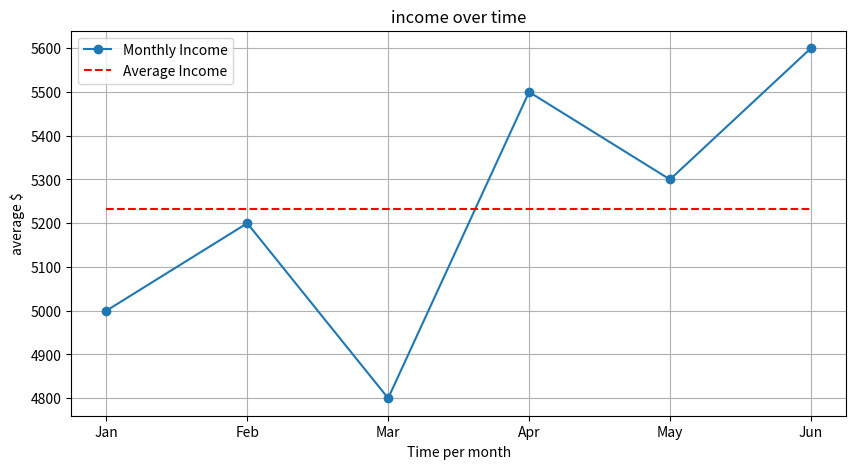

The script that saved this image:
import matplotlib as mpl
#linegraph test

import matplotlib.pyplot as plt
import numpy as np

# Sample data: months, incomes, and expenses
months = ['Jan', 'Feb', 'Mar', 'Apr', 'May', 'Jun']
income_data = [5000, 5200, 4800, 5500, 5300, 5600]
expense_data = [3000, 3100, 2900, 3200, 3100, 3400]

# 1. Calculate Average Income (Example: a running average or fixed point)
# For this example, we'll plot the actual income vs its overall mean
avg_income_val = np.mean(income_data)
# Create a list of the same average value for each time point to draw a horizontal line
avg_income_line = [avg_income_val] * len(months) 

# 2. Plotting
plt.figure(figsize=(10, 5))
plt.plot(months, income_data, marker='o', label='Monthly Income')
plt.plot(months, avg_income_line, linestyle='--', color='red', label='Average Income')

# 3. Customization
plt.title('income over time')
plt.xlabel('Time per month')
plt.ylabel('average $')
plt.legend()
plt.grid(True)

# 4. Show the plot
plt.show()
